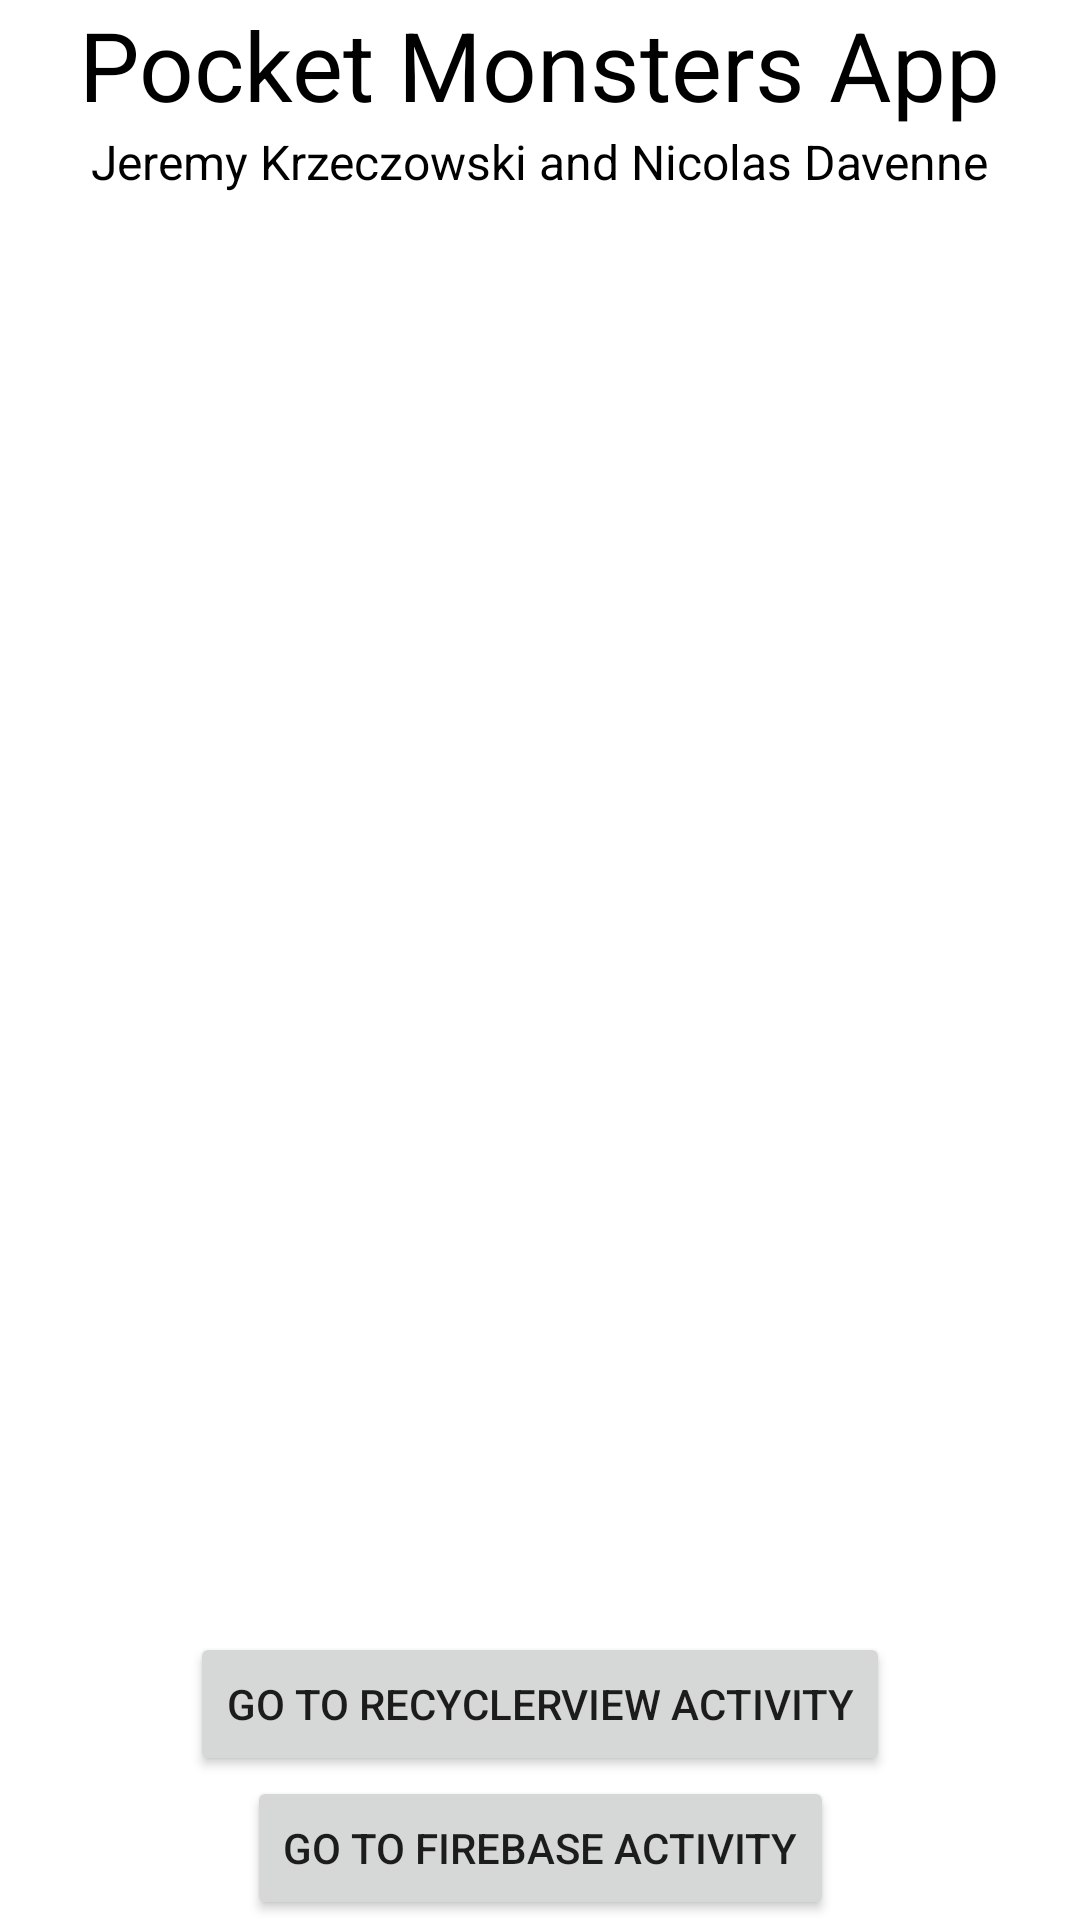

Write the Android layout XML for this screen, with the resource values it uses.
<!-- AndroidManifest.xml: application theme Theme.Android_cloud_project -->
<!-- res/layout/activity_main.xml -->
<?xml version="1.0" encoding="utf-8"?>
<androidx.constraintlayout.widget.ConstraintLayout xmlns:android="http://schemas.android.com/apk/res/android"
    xmlns:app="http://schemas.android.com/apk/res-auto"
    xmlns:tools="http://schemas.android.com/tools"
    android:layout_width="match_parent"
    android:layout_height="match_parent"
    tools:context=".MainActivity"
    android:background="@color/background_app">

    <TextView
        android:id="@+id/firstActivityTextViewTitle"
        android:layout_width="wrap_content"
        android:layout_height="wrap_content"
        android:text="Pocket Monsters App"
        android:textSize="32dp"
        android:textColor="@color/text_color"
        app:layout_constraintLeft_toLeftOf="parent"
        app:layout_constraintRight_toRightOf="parent"
        app:layout_constraintTop_toTopOf="parent" />

    <TextView
        android:id="@+id/firstActivityTextViewGroupMembers"
        android:layout_width="wrap_content"
        android:layout_height="wrap_content"
        android:text="@string/group_members"
        android:textSize="16dp"
        android:textColor="@color/text_color"
        app:layout_constraintLeft_toLeftOf="parent"
        app:layout_constraintRight_toRightOf="parent"
        app:layout_constraintTop_toBottomOf="@id/firstActivityTextViewTitle" />
    <Button
        android:id="@+id/RecyclerViewActivityButton"
        android:layout_width="wrap_content"
        android:layout_height="wrap_content"
        android:text="@string/go_to_recyclerview"
        app:layout_constraintBottom_toTopOf="@id/FirebaseActivityButton"
        app:layout_constraintLeft_toLeftOf="parent"
        app:layout_constraintRight_toRightOf="parent" />
    <Button
        android:id="@+id/FirebaseActivityButton"
        android:layout_width="wrap_content"
        android:layout_height="wrap_content"
        android:text="@string/go_to_firebase"
        app:layout_constraintBottom_toBottomOf="parent"
        app:layout_constraintLeft_toLeftOf="parent"
        app:layout_constraintRight_toRightOf="parent" />
    <ImageView
        android:layout_width="wrap_content"
        android:layout_height="wrap_content"
        android:background="@drawable/ic_launcher_background"
        android:src="@drawable/ic_launcher_foreground"
        app:layout_constraintBottom_toTopOf="@id/RecyclerViewActivityButton"
        app:layout_constraintLeft_toLeftOf="parent"
        app:layout_constraintRight_toRightOf="parent"
        app:layout_constraintTop_toBottomOf="@id/firstActivityTextViewGroupMembers" />

</androidx.constraintlayout.widget.ConstraintLayout>
<!-- resources referenced by this layout -->
<resources>
  <color name="background_app">#FFFFFFFF</color>
  <color name="text_color">@android:color/black</color>
  <!-- drawable ic_launcher_foreground: png bitmap (mipmap-hdpi, 7128 bytes) -->
  <string name="go_to_firebase">Go to Firebase Activity</string>
  <string name="go_to_recyclerview">Go to RecyclerView Activity</string>
  <string name="group_members">Jeremy Krzeczowski and Nicolas Davenne</string>
  <style name="Theme.Android_cloud_project" parent="Theme.MaterialComponents.DayNight.DarkActionBar">
          
          <item name="colorPrimary">@color/purple_500</item>
          <item name="colorPrimaryVariant">@color/purple_700</item>
          <item name="colorOnPrimary">@color/white</item>
          
          <item name="colorSecondary">@color/teal_200</item>
          <item name="colorSecondaryVariant">@color/teal_700</item>
          <item name="colorOnSecondary">@color/black</item>
          
          <item name="android:statusBarColor" tools:targetApi="l">?attr/colorPrimaryVariant</item>
          
      </style>
  <color name="purple_500">#FF6200EE</color>
  <color name="purple_700">#FF3700B3</color>
  <color name="white">#FFFFFFFF</color>
  <color name="teal_200">#FF03DAC5</color>
  <color name="teal_700">#FF018786</color>
  <color name="black">#FF000000</color>
</resources>
